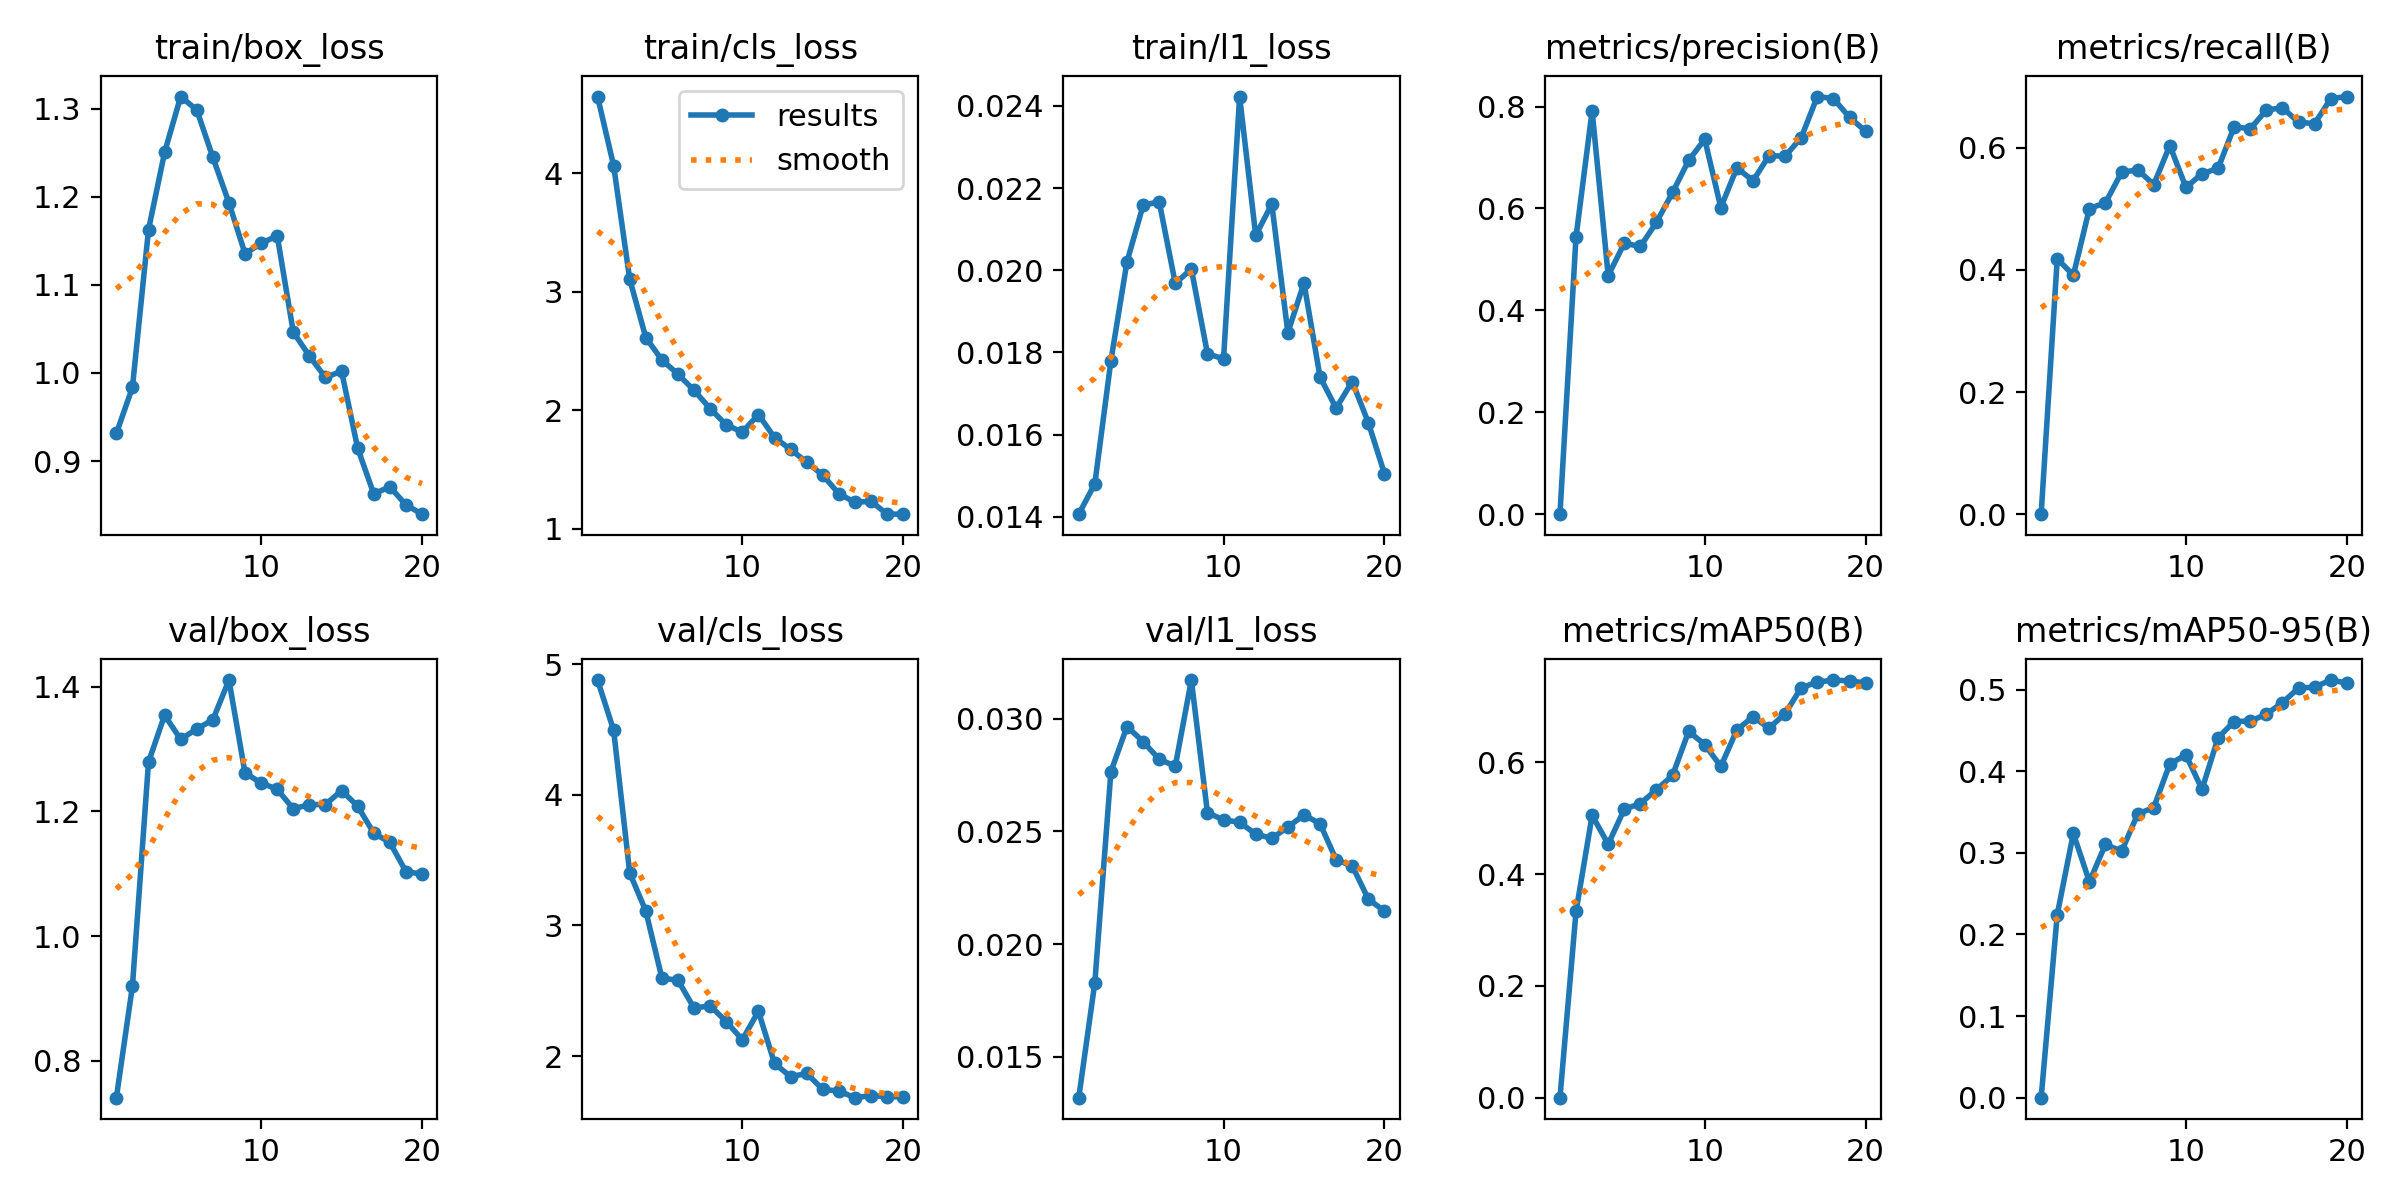

Data behind this chart, as committed beside it:
epoch, time, train/box_loss, train/cls_loss, train/l1_loss, metrics/precision(B), metrics/recall(B), metrics/mAP50(B), metrics/mAP50-95(B), val/box_loss, val/cls_loss, val/l1_loss, lr/pg0, lr/pg1, lr/pg2
1, 147.8, 0.9313, 4.647, 0.01406, 0, 0, 0, 0, 0.7411, 4.88, 0.01319, 0.0004012, 0.0004012, 0.0004012
2, 262.5, 0.9837, 4.063, 0.0148, 0.5444, 0.4185, 0.333, 0.2243, 0.92, 4.496, 0.01829, 0.0007774, 0.0007774, 0.0007774
3, 357.6, 1.163, 3.104, 0.0178, 0.7913, 0.3912, 0.5049, 0.3239, 1.279, 3.403, 0.02765, 0.001112, 0.001112, 0.001112
4, 481.9, 1.25, 2.612, 0.02021, 0.4682, 0.5005, 0.4533, 0.2647, 1.354, 3.111, 0.02965, 0.001064, 0.001064, 0.001064
5, 586.4, 1.314, 2.423, 0.02158, 0.5317, 0.5102, 0.516, 0.3105, 1.315, 2.597, 0.02898, 0.001002, 0.001002, 0.001002
6, 690.4, 1.298, 2.304, 0.02167, 0.5253, 0.5597, 0.526, 0.3018, 1.332, 2.58, 0.0282, 0.0009406, 0.0009406, 0.0009406
7, 798.8, 1.245, 2.167, 0.01968, 0.5727, 0.5641, 0.551, 0.3476, 1.347, 2.367, 0.02789, 0.0008787, 0.0008787, 0.0008787
8, 911, 1.193, 2.013, 0.02003, 0.6312, 0.5399, 0.5763, 0.3556, 1.411, 2.385, 0.03171, 0.0008169, 0.0008169, 0.0008169
9, 1035, 1.135, 1.875, 0.01797, 0.6942, 0.6038, 0.6551, 0.4091, 1.261, 2.264, 0.02583, 0.000755, 0.000755, 0.000755
10, 1142, 1.147, 1.814, 0.01784, 0.7357, 0.5352, 0.6316, 0.4199, 1.246, 2.125, 0.02551, 0.0006931, 0.0006931, 0.0006931
11, 1277, 1.156, 1.962, 0.02423, 0.6017, 0.5576, 0.5925, 0.3779, 1.235, 2.342, 0.0254, 0.0006312, 0.0006312, 0.0006312
12, 1387, 1.046, 1.768, 0.02085, 0.6797, 0.5665, 0.6578, 0.4411, 1.204, 1.943, 0.02488, 0.0005694, 0.0005694, 0.0005694
13, 1479, 1.019, 1.668, 0.02161, 0.6542, 0.6348, 0.6813, 0.4609, 1.211, 1.841, 0.02469, 0.0005075, 0.0005075, 0.0005075
14, 1581, 0.9949, 1.56, 0.01848, 0.7035, 0.6311, 0.6609, 0.4615, 1.211, 1.866, 0.02519, 0.0004456, 0.0004456, 0.0004456
15, 1720, 1.002, 1.451, 0.01969, 0.7024, 0.662, 0.6871, 0.4698, 1.233, 1.744, 0.02573, 0.0003837, 0.0003837, 0.0003837
16, 1846, 0.9146, 1.294, 0.0174, 0.7391, 0.6657, 0.7333, 0.4842, 1.208, 1.732, 0.02534, 0.0003219, 0.0003219, 0.0003219
17, 1942, 0.8628, 1.222, 0.01664, 0.8195, 0.6422, 0.7433, 0.5019, 1.165, 1.681, 0.02374, 0.00026, 0.00026, 0.00026
18, 2039, 0.8707, 1.23, 0.01729, 0.8157, 0.6396, 0.747, 0.5031, 1.15, 1.697, 0.02347, 0.0001981, 0.0001981, 0.0001981
19, 2138, 0.8504, 1.122, 0.01629, 0.7786, 0.6807, 0.7453, 0.5118, 1.104, 1.688, 0.022, 0.0001363, 0.0001363, 0.0001363
20, 2236, 0.8397, 1.121, 0.01505, 0.7517, 0.6841, 0.7418, 0.5082, 1.099, 1.687, 0.02146, 7.4375e-05, 7.4375e-05, 7.4375e-05
